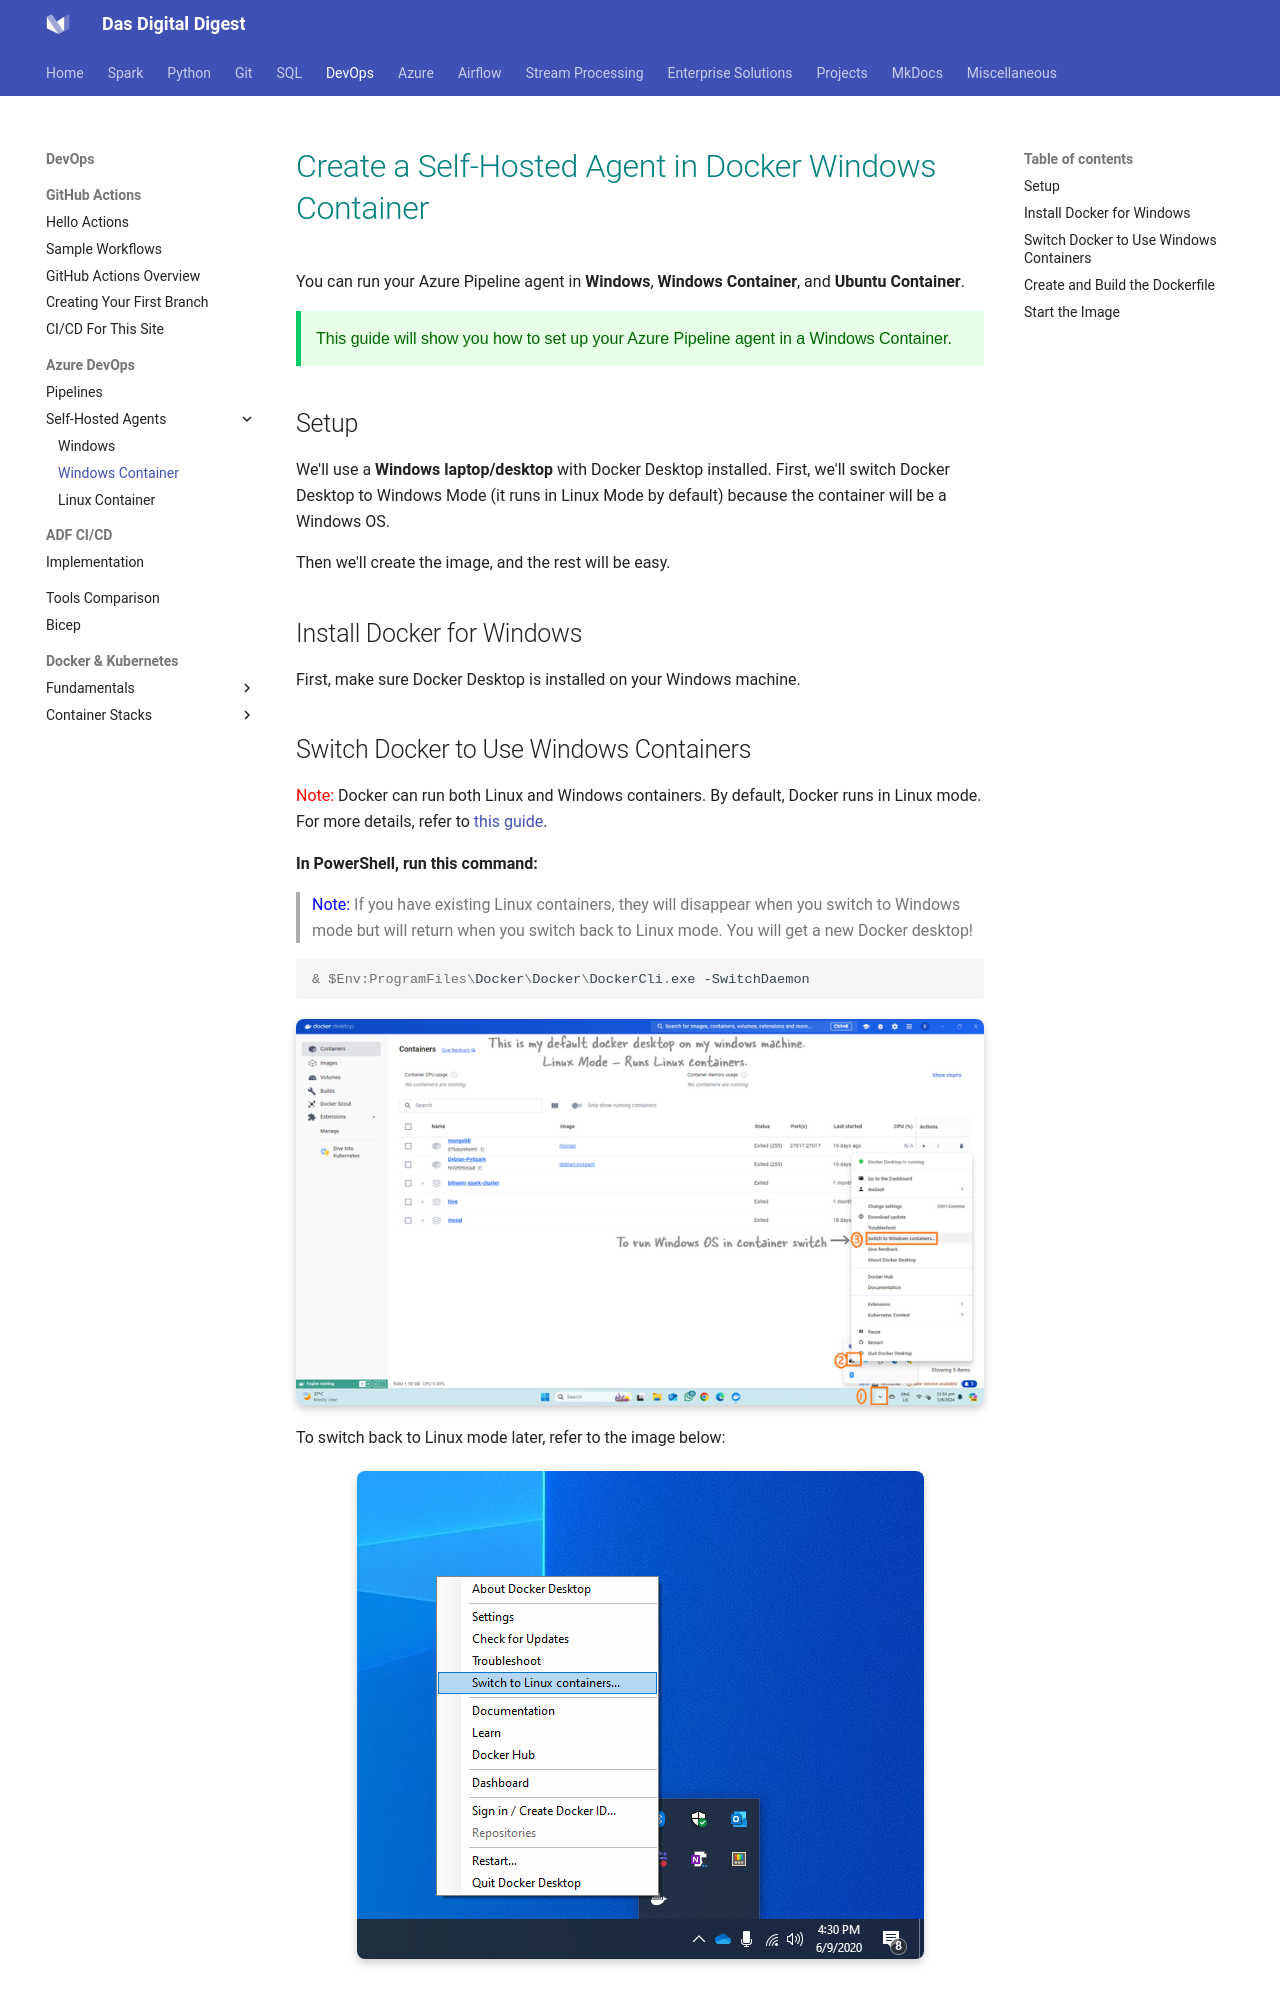

repository: dwdas9/home · page: DevOps/2.2_Self-Hosted_Agent_Windows_Container.html · generator: mkdocs

# <span style="color: Teal">Create a Self-Hosted Agent in Docker Windows Container</span>

You can run your Azure Pipeline agent in **Windows**, **Windows Container**, and **Ubuntu Container**.

<p style="color: #006600; font-family: 'Trebuchet MS', Helvetica, sans-serif; background-color: #e6ffe6; padding: 15px; border-left: 5px solid #00cc66;">
This guide will show you how to set up your Azure Pipeline agent in a Windows Container.
</p>

## Setup

We'll use a **Windows laptop/desktop** with Docker Desktop installed. First, we'll switch Docker Desktop to Windows Mode (it runs in Linux Mode by default) because the container will be a Windows OS.

Then we'll create the image, and the rest will be easy.

## Install Docker for Windows

First, make sure Docker Desktop is installed on your Windows machine.

## Switch Docker to Use Windows Containers

<span style="color: red;">Note:</span> Docker can run both Linux and Windows containers. By default, Docker runs in Linux mode. For more details, refer to [this guide](https://learn.microsoft.com/en-us/virtualization/windowscontainers/quick-start/run-your-first-container).

**In PowerShell, run this command:**

> <span style="color: blue;">Note:</span> If you have existing Linux containers, they will disappear when you switch to Windows mode but will return when you switch back to Linux mode. You will get a new Docker desktop!

```powershell
& $Env:ProgramFiles\Docker\Docker\DockerCli.exe -SwitchDaemon
```

![Switch to Windows containers](images/custom-image-2024-08-06-01-21-33.png)

To switch back to Linux mode later, refer to the image below:

![Switch to Linux containers](images/custom-image-2024-08-06-01-21-44.png)
